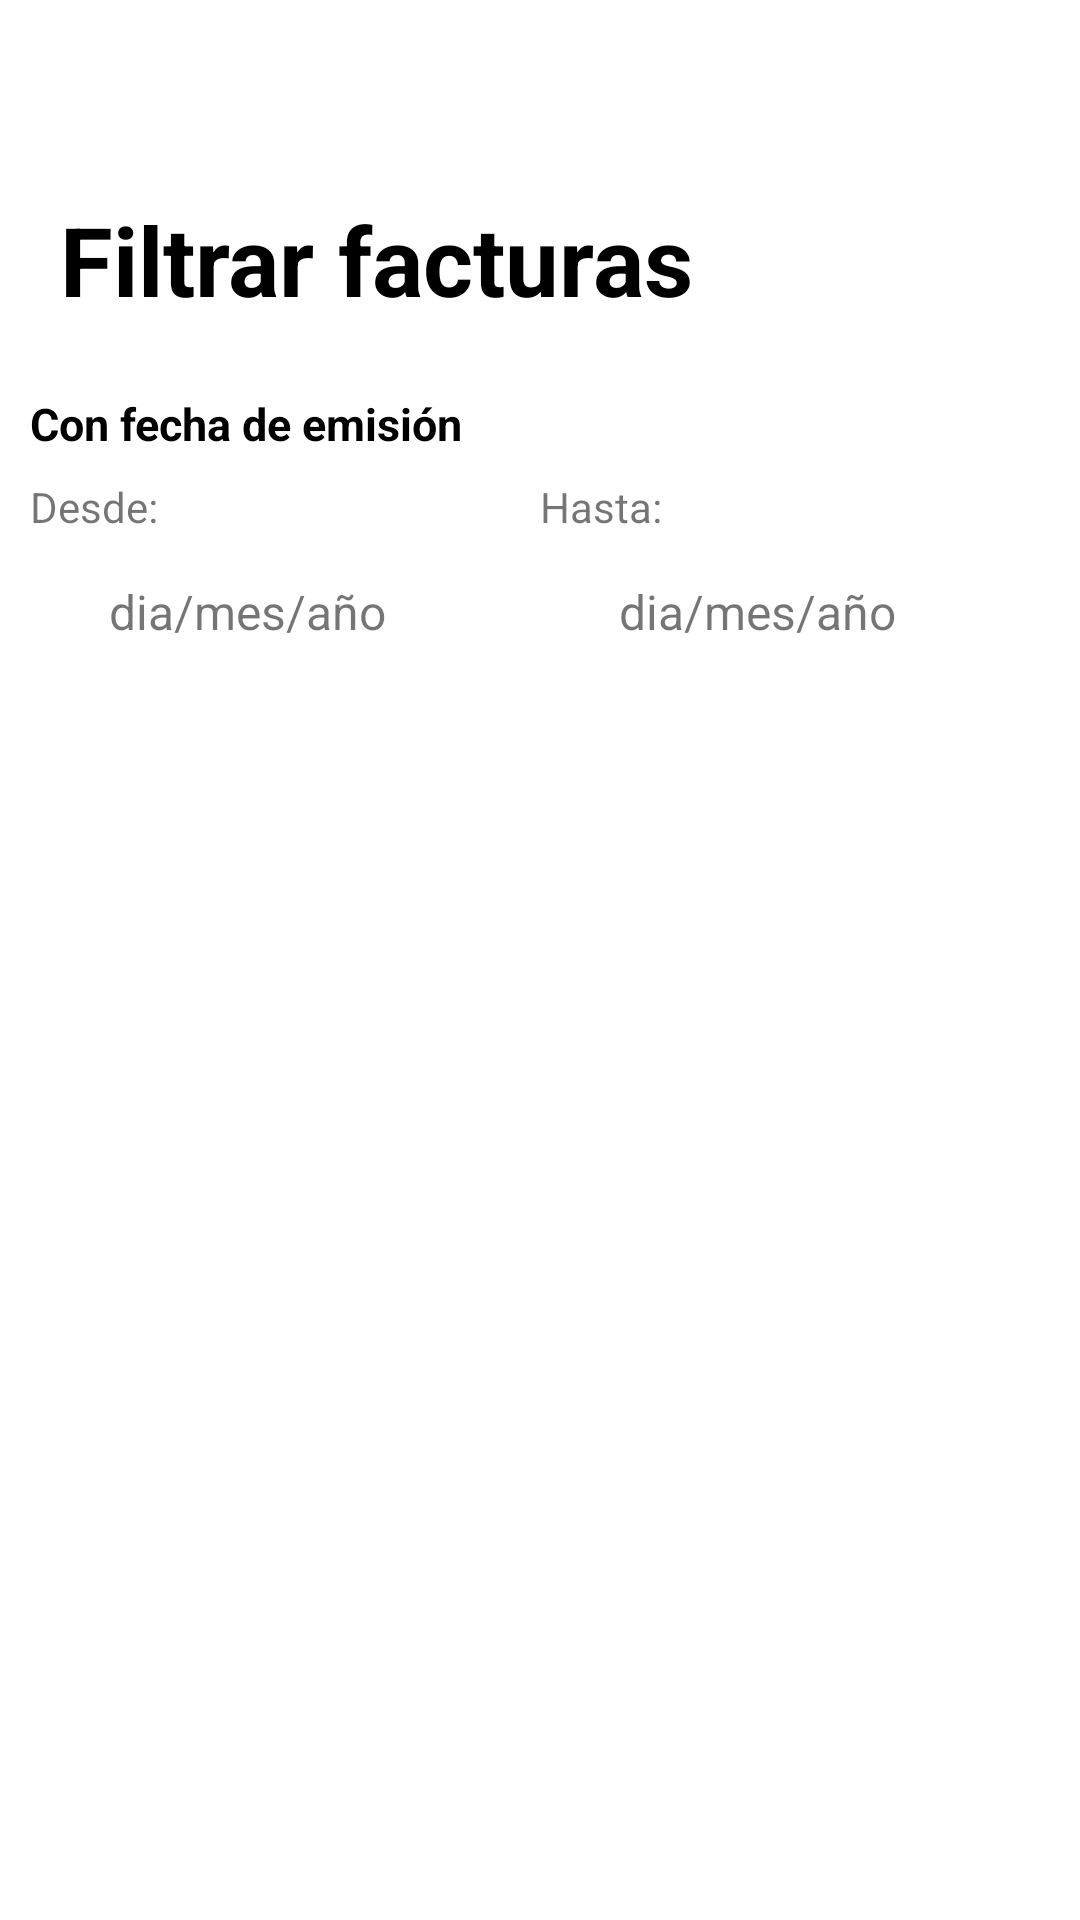

Write the Android layout XML for this screen, with the resource values it uses.
<!-- AndroidManifest.xml: application theme Theme.Practica1 -->
<!-- res/layout/activity_filtro_facturas.xml -->
<?xml version="1.0" encoding="utf-8"?>
<LinearLayout xmlns:android="http://schemas.android.com/apk/res/android"
    xmlns:app="http://schemas.android.com/apk/res-auto"
    xmlns:tools="http://schemas.android.com/tools"
    android:layout_width="match_parent"
    android:layout_height="match_parent"
    android:orientation="vertical"
    tools:context=".FiltroFacturasActivity">

    <androidx.appcompat.widget.Toolbar
        android:id="@+id/InicioToolbar"
        android:layout_width="match_parent"
        android:layout_height="50dp"
        app:layout_constraintEnd_toEndOf="parent"
        app:layout_constraintStart_toStartOf="parent"
        app:layout_constraintTop_toTopOf="parent">

        <ImageButton
            android:id="@+id/BtnCancel"
            android:layout_width="30dp"
            android:layout_height="30dp"
            android:layout_gravity="end"
            android:layout_marginEnd="10dp"
            android:background="?attr/selectableItemBackground"
            android:backgroundTint="@color/black"
            android:clickable="true"
            android:contentDescription="@string/boton_de_filtro"
            android:focusable="true"
            android:src="@drawable/ic_baseline_filter_alt_24" />


    </androidx.appcompat.widget.Toolbar>

    <TextView
        android:layout_width="match_parent"
        android:layout_height="wrap_content"
        android:fontFamily="sans-serif"
        android:paddingVertical="15dp"
        android:paddingStart="20dp"
        android:text="Filtrar facturas"
        android:textColor="@color/black"
        android:textSize="32sp"
        android:textStyle="bold"
        app:layout_constraintEnd_toEndOf="parent"
        app:layout_constraintStart_toStartOf="parent"
        app:layout_constraintTop_toBottomOf="@+id/InicioToolbar" />

    <TextView
        android:layout_width="match_parent"
        android:layout_height="wrap_content"
        android:fontFamily="sans-serif"
        android:paddingVertical="8dp"
        android:paddingStart="10dp"
        android:text="Con fecha de emisión"
        android:textColor="@color/black"
        android:textSize="15sp"
        android:textStyle="bold"
        app:layout_constraintEnd_toEndOf="parent"
        app:layout_constraintStart_toStartOf="parent"
        app:layout_constraintTop_toBottomOf="@+id/InicioToolbar" />

    <LinearLayout
        android:layout_width="match_parent"
        android:layout_height="70dp"
        android:layout_marginHorizontal="10dp"
        android:baselineAligned="false">

        <LinearLayout
            android:layout_width="match_parent"
            android:layout_height="match_parent"
            android:layout_weight="1"
            android:orientation="vertical">

            <TextView
                android:layout_width="wrap_content"
                android:layout_height="wrap_content"
                android:text="Desde:" />

            <TextView
                android:id="@+id/FechaDesde"
                android:layout_width="match_parent"
                android:layout_height="0dp"
                android:layout_marginVertical="10dp"
                android:layout_marginEnd="25dp"
                android:layout_weight="1"
                android:background="@drawable/roundstyle"
                android:backgroundTint="#C5C5C5"
                android:focusable="false"
                android:gravity="center"
                android:text="dia/mes/año"
                android:textAlignment="center"
                android:textSize="16sp" />
        </LinearLayout>

        <LinearLayout
            android:layout_width="match_parent"
            android:layout_height="match_parent"
            android:layout_weight="1"
            android:orientation="vertical">

            <TextView
                android:layout_width="wrap_content"
                android:layout_height="wrap_content"
                android:text="Hasta:" />

            <TextView
                android:id="@+id/FechaHasta"
                android:layout_width="match_parent"
                android:layout_height="0dp"
                android:layout_marginVertical="10dp"
                android:layout_marginEnd="25dp"
                android:layout_weight="1"
                android:background="@drawable/roundstyle"
                android:backgroundTint="#C5C5C5"
                android:focusable="false"
                android:gravity="center"
                android:text="dia/mes/año"
                android:textAlignment="center"
                android:textSize="16sp" />

        </LinearLayout>

    </LinearLayout>


</LinearLayout>
<!-- resources referenced by this layout -->
<resources>
  <color name="black">#FF000000</color>
  <string name="boton_de_filtro">Boton de filtro</string>
  <style name="Theme.Practica1" parent="Theme.MaterialComponents.DayNight.DarkActionBar">
          
          <item name="colorPrimary">@color/verde</item>
          <item name="colorPrimaryVariant">@color/white</item>
          <item name="colorOnPrimary">@color/white</item>
          
          <item name="colorSecondary">@color/teal_200</item>
          <item name="colorSecondaryVariant">@color/teal_700</item>
          <item name="colorOnSecondary">@color/black</item>
          
          <item name="android:statusBarColor" tools:targetApi="l">?attr/colorPrimaryVariant</item>
          
          <item name="windowNoTitle">true</item>
          <item name="windowActionBar">false</item>
  
          <item name="colorPrimaryDark">@color/white</item>
          <item name="android:windowLightStatusBar" tools:targetApi="23">true</item>
      </style>
  <color name="verde">#98C04F</color>
  <color name="white">#FFFFFFFF</color>
  <color name="teal_200">#FF03DAC5</color>
  <color name="teal_700">#FF018786</color>
</resources>
